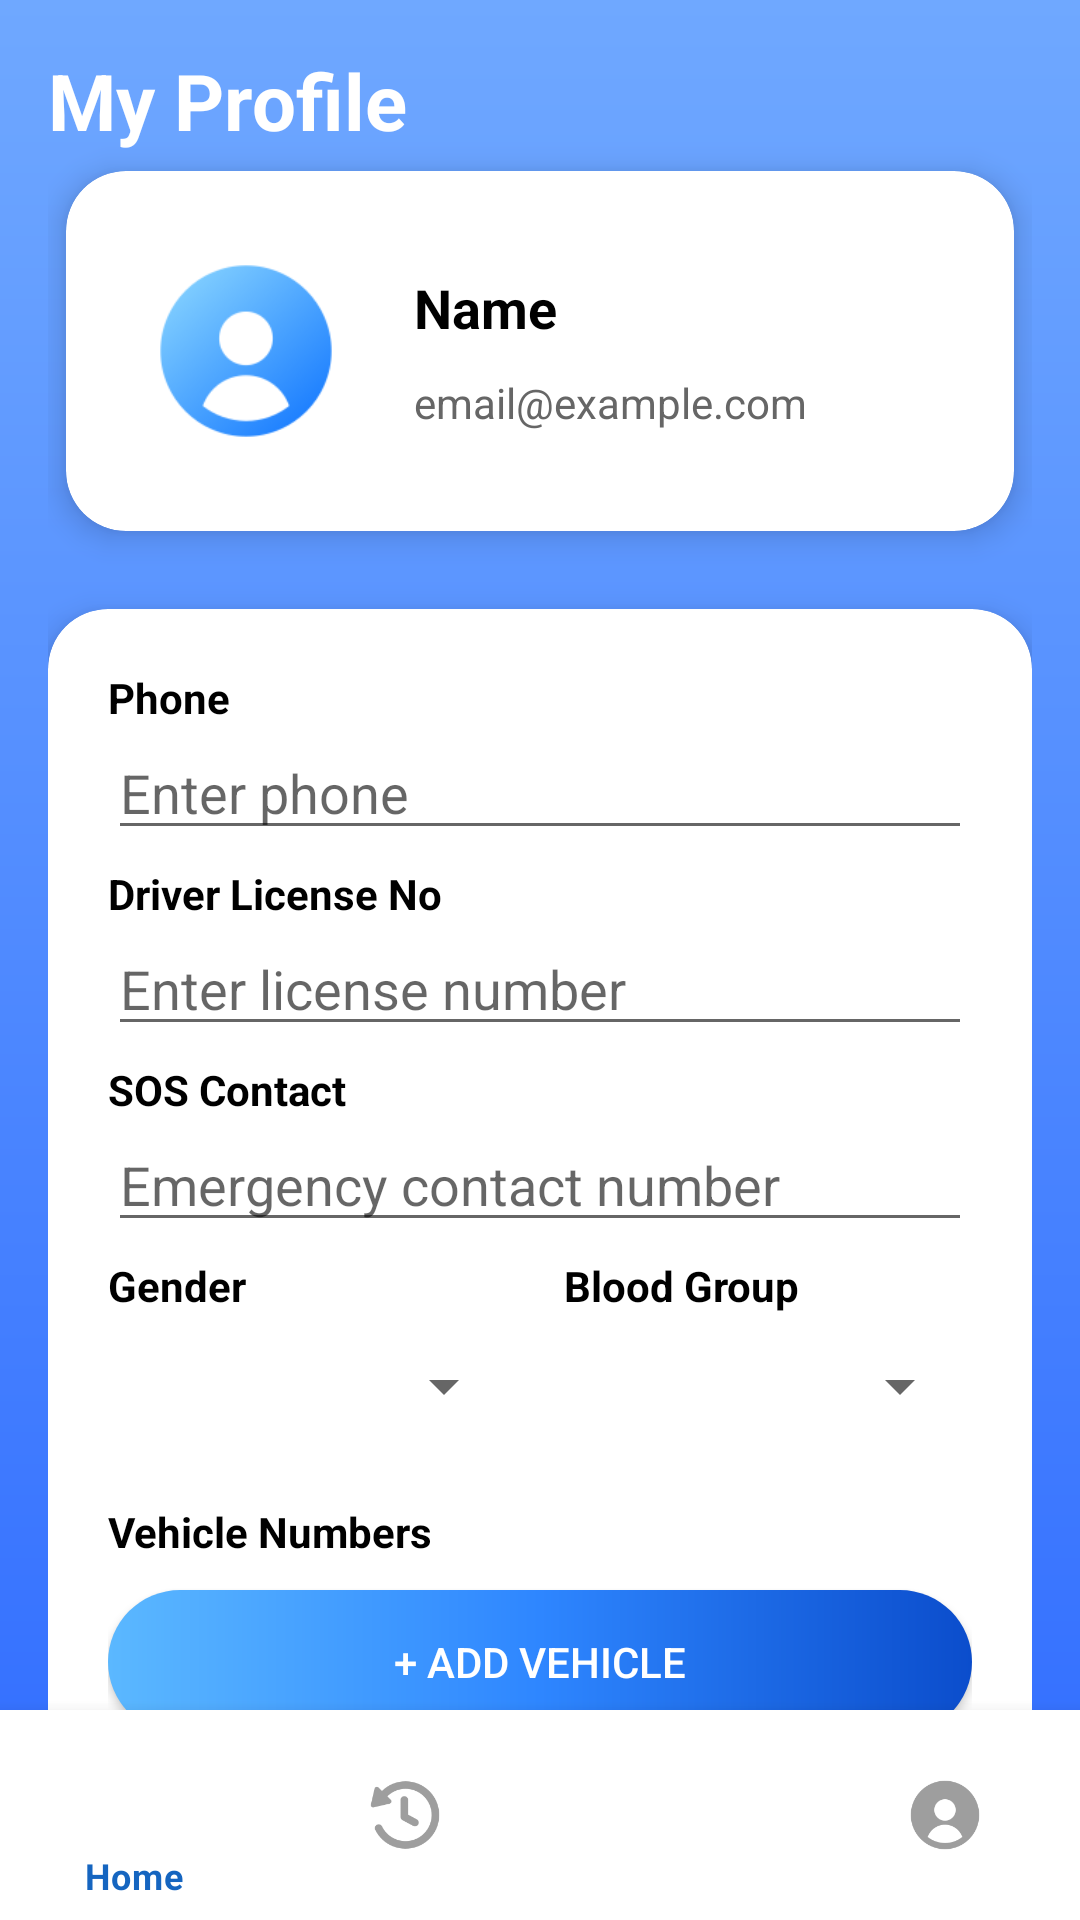

Android layout source for this screen:
<!-- AndroidManifest.xml: application theme Theme.Driversafe -->
<!-- res/layout/activity_profile.xml -->
<?xml version="1.0" encoding="utf-8"?>
<androidx.constraintlayout.widget.ConstraintLayout
    xmlns:android="http://schemas.android.com/apk/res/android"
    xmlns:app="http://schemas.android.com/apk/res-auto"
    xmlns:tools="http://schemas.android.com/tools"
    android:layout_width="match_parent"
    android:layout_height="match_parent"
    android:background="@drawable/bg_gradient">

    
    <androidx.core.widget.NestedScrollView
        android:id="@+id/nestedScrollView"
        android:layout_width="0dp"
        android:layout_height="0dp"
        android:fillViewport="true"
        app:layout_constraintBottom_toTopOf="@+id/bottomNav"
        app:layout_constraintEnd_toEndOf="parent"
        app:layout_constraintStart_toStartOf="parent"
        app:layout_constraintTop_toTopOf="parent">

        <LinearLayout
            android:layout_width="match_parent"
            android:layout_height="wrap_content"
            android:orientation="vertical"
            android:padding="16dp">

            
            <TextView
                android:layout_width="match_parent"
                android:layout_height="wrap_content"
                android:text="My Profile"
                android:textColor="@android:color/white"
                android:textSize="26sp"
                android:textStyle="bold" />


            
            <com.google.android.material.card.MaterialCardView
                android:layout_width="match_parent"
                android:layout_height="wrap_content"
                android:layout_margin="6dp"
                app:cardCornerRadius="20dp"
                app:cardElevation="6dp">

                <LinearLayout
                    android:layout_width="359dp"
                    android:layout_height="wrap_content"
                    android:gravity="center_vertical"
                    android:orientation="horizontal"
                    android:padding="20dp">

                    
                    <ImageView
                        android:id="@+id/profileImage"
                        android:layout_width="80dp"
                        android:layout_height="80dp"
                        android:background="@drawable/circle_bg"
                        android:padding="10dp"
                        android:src="@drawable/profile1" />

                    
                    <LinearLayout
                        android:layout_width="wrap_content"
                        android:layout_height="wrap_content"
                        android:layout_marginStart="16dp"
                        android:orientation="vertical">

                        <TextView
                            android:id="@+id/tvName"
                            android:layout_width="wrap_content"
                            android:layout_height="wrap_content"
                            android:text="Name"
                            android:textColor="@android:color/black"
                            android:textSize="18sp"
                            android:textStyle="bold" />

                        <TextView
                            android:id="@+id/tvEmail"
                            android:layout_width="wrap_content"
                            android:layout_height="wrap_content"
                            android:text="email@example.com"
                            android:layout_marginTop="10dp"
                            android:textColor="#666"
                            android:textSize="14sp" />

                    </LinearLayout>

                </LinearLayout>

            </com.google.android.material.card.MaterialCardView>
            
            <com.google.android.material.card.MaterialCardView
                android:layout_width="match_parent"
                android:layout_height="wrap_content"
                app:cardCornerRadius="20dp"
                app:cardElevation="6dp"
                android:layout_marginTop="20dp">

                <LinearLayout
                    android:layout_width="match_parent"
                    android:layout_height="wrap_content"
                    android:orientation="vertical"
                    android:padding="20dp">

                    <TextView
                        android:layout_width="match_parent"
                        android:layout_height="wrap_content"
                        android:text="Phone"
                        android:textColor="@android:color/black"
                        android:textStyle="bold" />

                    <EditText
                        android:id="@+id/etPhone"
                        android:layout_width="match_parent"
                        android:layout_height="wrap_content"
                        android:hint="Enter phone"
                        android:inputType="phone"
                        android:layout_marginBottom="5dp" />

                    <TextView
                        android:layout_width="match_parent"
                        android:layout_height="wrap_content"
                        android:text="Driver License No"
                        android:textColor="@android:color/black"
                        android:textStyle="bold" />

                    <EditText
                        android:id="@+id/etLicense"
                        android:layout_width="match_parent"
                        android:layout_height="wrap_content"
                        android:hint="Enter license number"
                        android:layout_marginBottom="5dp" />

                    <TextView
                        android:layout_width="match_parent"
                        android:layout_height="wrap_content"
                        android:text="SOS Contact"
                        android:textColor="@android:color/black"
                        android:textStyle="bold" />

                    <EditText
                        android:id="@+id/etSOS"
                        android:layout_width="match_parent"
                        android:layout_height="wrap_content"
                        android:hint="Emergency contact number"
                        android:inputType="phone"
                        android:layout_marginBottom="5dp" />

                    
                    <LinearLayout
                        android:layout_width="match_parent"
                        android:layout_height="wrap_content"
                        android:orientation="horizontal"
                        android:layout_marginBottom="5dp">

                        
                        <LinearLayout
                            android:layout_width="0dp"
                            android:layout_height="wrap_content"
                            android:layout_weight="1"
                            android:orientation="vertical"
                            android:layout_marginEnd="8dp">

                            <TextView
                                android:layout_width="match_parent"
                                android:layout_height="wrap_content"
                                android:text="Gender"
                                android:textColor="@android:color/black"
                                android:textStyle="bold" />

                            <Spinner
                                android:id="@+id/spGender"
                                android:layout_width="match_parent"
                                android:layout_height="48dp" />

                        </LinearLayout>

                        
                        <LinearLayout
                            android:layout_width="0dp"
                            android:layout_height="wrap_content"
                            android:layout_weight="1"
                            android:orientation="vertical"
                            android:layout_marginStart="8dp">

                            <TextView
                                android:layout_width="match_parent"
                                android:layout_height="wrap_content"
                                android:text="Blood Group"
                                android:textColor="@android:color/black"
                                android:textStyle="bold" />

                            <Spinner
                                android:id="@+id/spBlood"
                                android:layout_width="match_parent"
                                android:layout_height="48dp" />

                        </LinearLayout>

                    </LinearLayout>

                    <TextView
                        android:layout_width="match_parent"
                        android:layout_height="wrap_content"
                        android:layout_marginTop="10dp"
                        android:text="Vehicle Numbers"
                        android:textColor="@android:color/black"
                        android:textStyle="bold" />

                    <LinearLayout
                        android:id="@+id/vehicleContainer"
                        android:layout_width="match_parent"
                        android:layout_height="wrap_content"
                        android:orientation="vertical" />

                    <Button
                        android:id="@+id/btnAddVehicle"
                        android:layout_width="match_parent"
                        android:layout_height="wrap_content"
                        android:layout_marginTop="10dp"
                        android:background="@drawable/btn_gradient"
                        android:text="+ Add Vehicle"
                        android:textColor="@android:color/white"
                        app:backgroundTint="@null" />

                </LinearLayout>
            </com.google.android.material.card.MaterialCardView>

            
            <Button
                android:id="@+id/btnSave"
                android:layout_width="180dp"
                android:layout_height="55dp"
                android:layout_gravity="center"
                android:layout_marginTop="15dp"
                android:layout_marginBottom="32dp"
                android:background="@drawable/btn_gradient"
                android:text="SAVE"
                android:textColor="@android:color/white"
                android:textStyle="bold"
                app:backgroundTint="@null" />

        </LinearLayout>
    </androidx.core.widget.NestedScrollView>
    

    
    <com.google.android.material.bottomnavigation.BottomNavigationView
        android:id="@+id/bottomNav"
        android:layout_width="0dp"
        android:layout_height="70dp"
        android:background="@android:color/white"
        app:itemIconTint="@color/nav_color"
        app:itemTextColor="@color/nav_color"
        app:layout_constraintBottom_toBottomOf="parent"
        app:layout_constraintEnd_toEndOf="parent"
        app:layout_constraintStart_toStartOf="parent"
        app:menu="@menu/bottom_menu" />

</androidx.constraintlayout.widget.ConstraintLayout>
<!-- resources referenced by this layout -->
<resources>
  <!-- drawable bg_gradient (drawable) -->
  <?xml version="1.0" encoding="utf-8"?>
  <shape xmlns:android="http://schemas.android.com/apk/res/android"
      android:shape="rectangle">
  
      <gradient
          android:startColor="#6FA8FF"
          android:endColor="#2F6BFF"
          android:angle="270"/>
  
  </shape>
  <!-- drawable btn_gradient (drawable) -->
  <?xml version="1.0" encoding="utf-8"?>
  <shape xmlns:android="http://schemas.android.com/apk/res/android"
      android:shape="rectangle">
      <gradient
          android:startColor="#5BB8FF"
          android:centerColor="#2E86FF"
          android:endColor="#0B4DCC"
          android:angle="0"
          android:type="linear" />
      <corners android:radius="30dp" />
  </shape>
  <!-- drawable circle_bg (drawable) -->
  <?xml version="1.0" encoding="utf-8"?>
  <selector xmlns:android="http://schemas.android.com/apk/res/android">
      <shape xmlns:android="http://schemas.android.com/apk/res/android"
          android:shape="oval">
          <solid android:color="#FFFFFF"/>
      </shape>
  
  </selector>
  <!-- drawable profile1: png bitmap (drawable, 6125 bytes) -->
  <style name="Theme.Driversafe" parent="Theme.MaterialComponents.DayNight.NoActionBar">
      </style>
</resources>
